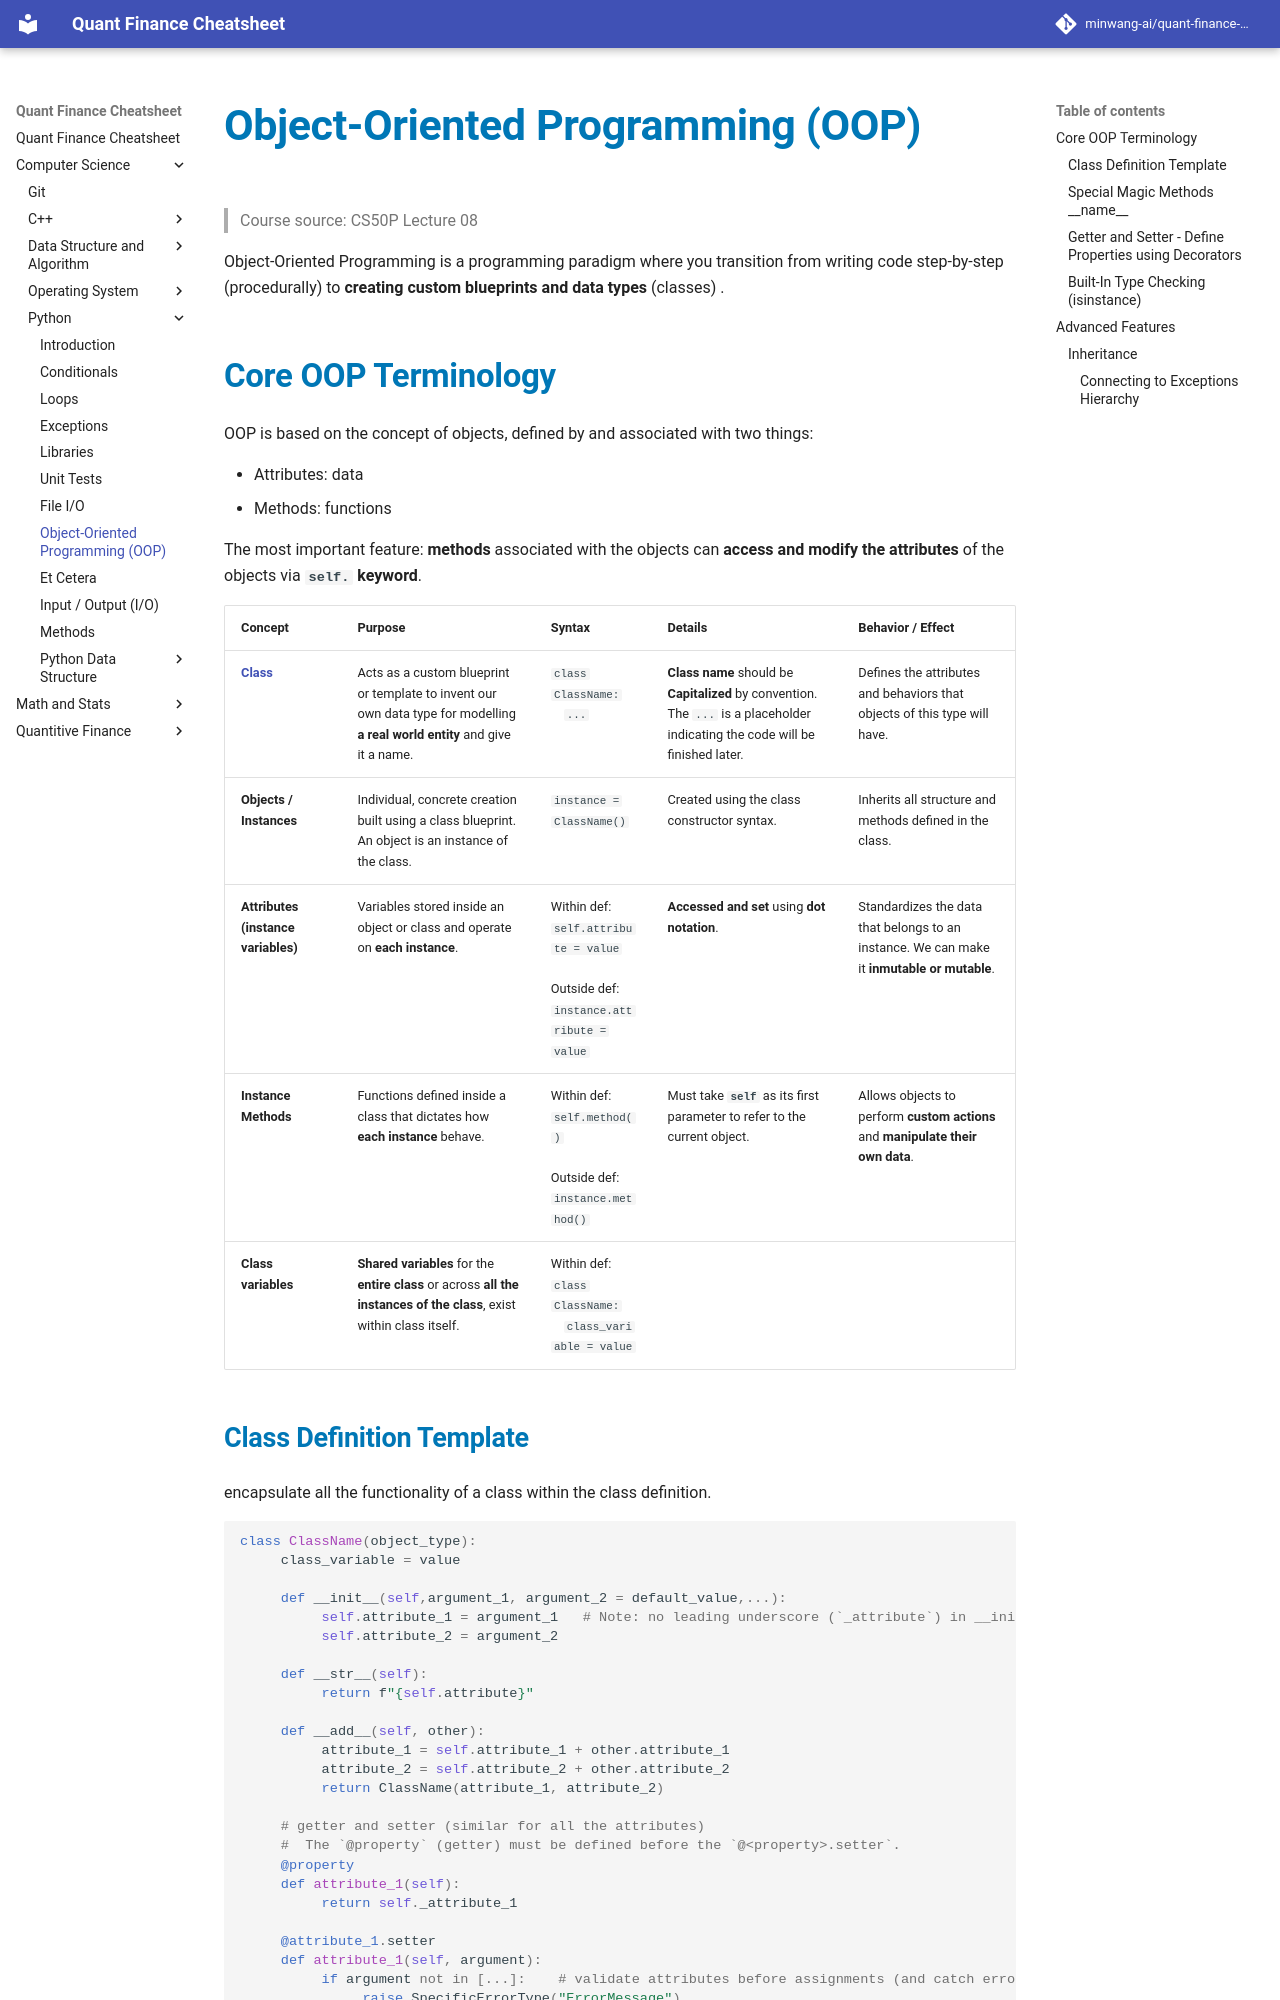

repository: minwang-ai/quant-finance-cheatsheet · page: Computer Science/Python/L08-OOP/index.html · generator: mkdocs


# Object-Oriented Programming (OOP) 
> Course source: CS50P Lecture 08

Object-Oriented Programming is a programming paradigm where you transition from writing code step-by-step (procedurally) to **creating custom blueprints and data types** (classes) .



## Core OOP Terminology
OOP is based on the concept of objects, defined by and associated with two things:

* Attributes: data
* Methods: functions

The most important feature: **methods** associated with the objects can **access and modify the attributes** of the objects via **`self.` keyword**.

| Concept | Purpose | Syntax| Details  | Behavior / Effect |
| :--- | :--- | :--- | :--- | :--- |
| **[Class](https://docs.python.org/3/tutorial/classes.html)** | Acts as a custom blueprint or template to invent our own data type for modelling **a real world entity** and give it a name. | `class ClassName:`<br>&nbsp;&nbsp;&nbsp;&nbsp;`...` | **Class name** should be **Capitalized** by convention. The `...` is a placeholder indicating the code will be finished later. | Defines the attributes and behaviors that objects of this type will have. |
| **Objects / Instances** | Individual, concrete creation built using a class blueprint. An object is an instance of the class.| `instance = ClassName()` | Created using the class constructor syntax. | Inherits all structure and methods defined in the class. |
| **Attributes (instance variables)**| Variables stored inside an object or class and operate on **each instance**. | Within def: <br>`self.attribute = value` <br> <br> Outside def:<br>`instance.attribute = value` | **Accessed and set** using **dot notation**. | Standardizes the data that belongs to an instance. We can make it **inmutable or mutable**. |
| **Instance Methods** | Functions defined inside a class that dictates how **each instance** behave. |  Within def: <br> `self.method()`<br><br> Outside def:<br>`instance.method()` | Must take **`self`** as its first parameter to refer to the current object. | Allows objects to perform **custom actions** and **manipulate their own data**. |
| **Class variables**| **Shared variables** for the **entire class** or across **all the instances of the class**, exist within class itself. | Within def: <br> `class ClassName:`<br>&nbsp;&nbsp;&nbsp;&nbsp;`class_variable = value` | |
